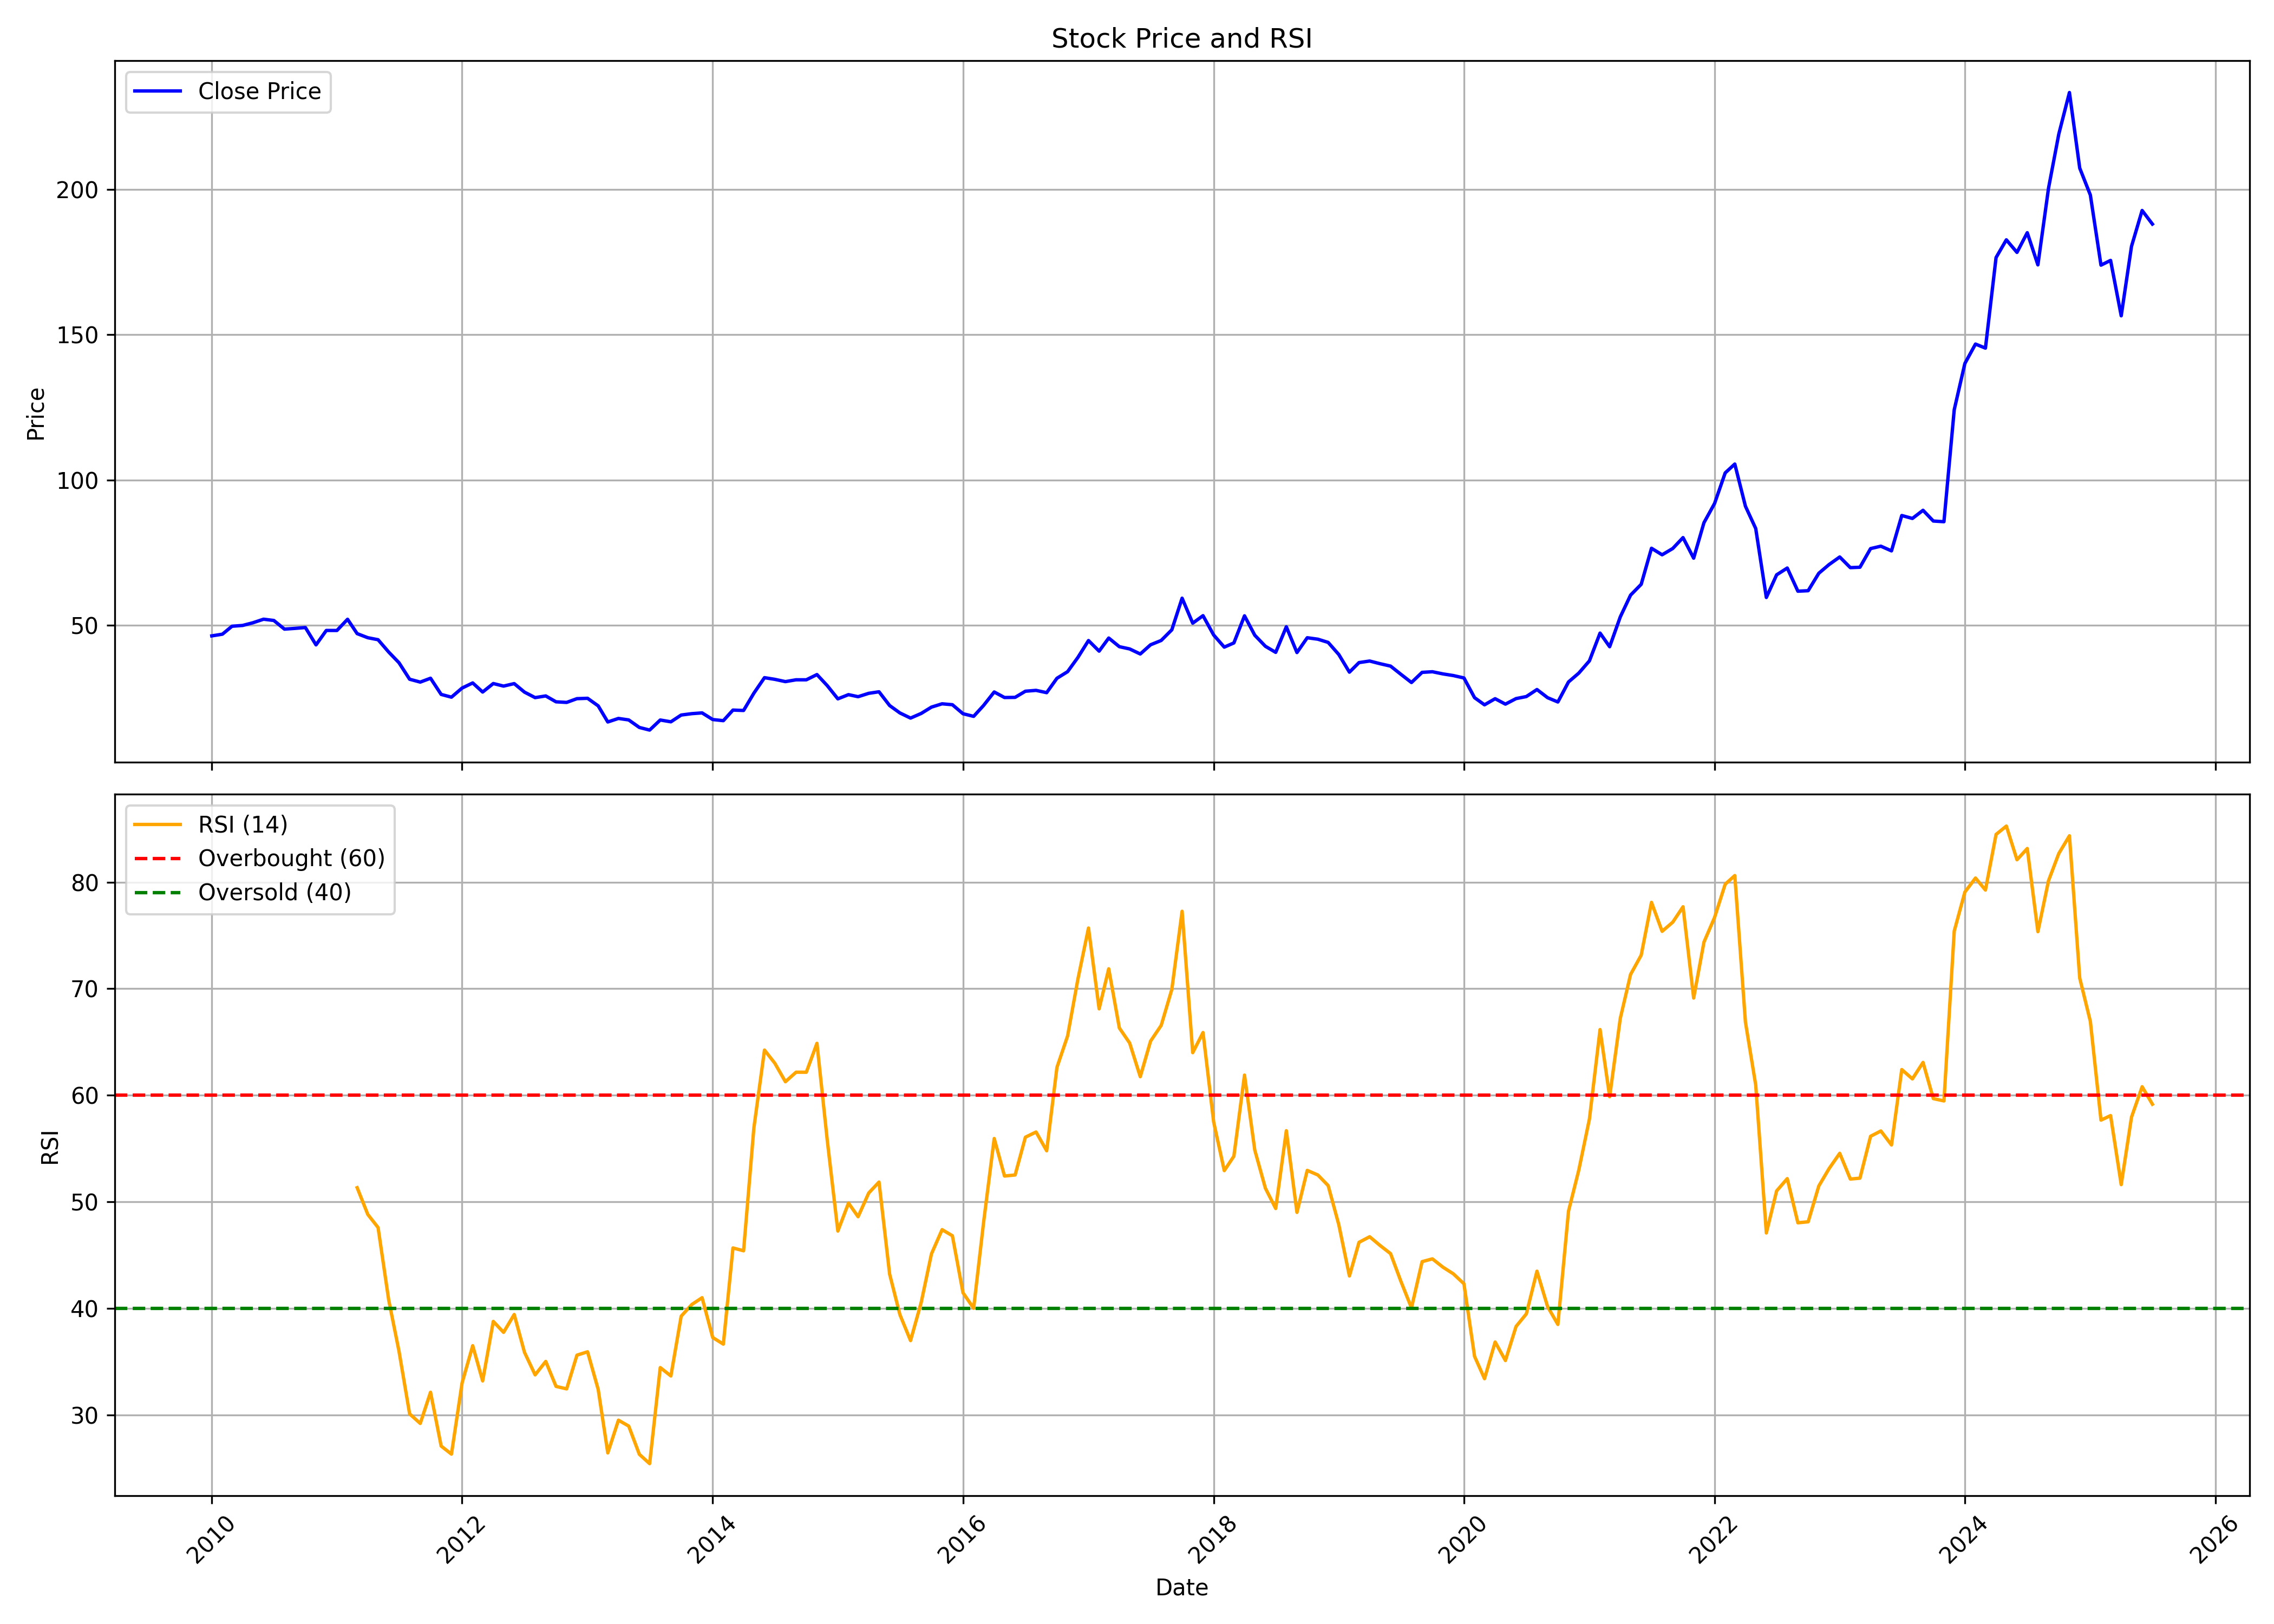

The table this chart was drawn from, first rows:
, date, symbol, open, high, low, close, volume, rsi
0, 2010-01-01, NATIONALUM, 50.97, 64.25, 44.96, 46.38, 107218504, 
1, 2010-02-01, NATIONALUM, 46.1, 49.88, 43.43, 46.96, 18736824, 
2, 2010-03-01, NATIONALUM, 46.96, 52, 45.34, 49.7, 20582268, 
3, 2010-04-01, NATIONALUM, 50.07, 51.54, 48.15, 49.97, 16781604, 
4, 2010-05-01, NATIONALUM, 49.97, 51.17, 47.42, 50.89, 8080448, 
5, 2010-06-01, NATIONALUM, 50.81, 54.66, 50.19, 52.12, 7639360, 
6, 2010-07-01, NATIONALUM, 51.75, 54.34, 50.35, 51.68, 6809456, 
7, 2010-08-01, NATIONALUM, 51.76, 54.75, 48.16, 48.7, 21553184, 
8, 2010-09-01, NATIONALUM, 50.31, 51.11, 48.82, 48.96, 7493532, 
9, 2010-10-01, NATIONALUM, 49.88, 52.64, 48.3, 49.25, 8987160, 
10, 2010-11-01, NATIONALUM, 50.44, 51.18, 40.63, 43.29, 4312620, 
11, 2010-12-01, NATIONALUM, 43.08, 48.67, 42.24, 48.25, 4043188, 
12, 2011-01-01, NATIONALUM, 48.6, 49.56, 44.21, 48.24, 4224064, 
13, 2011-02-01, NATIONALUM, 49.72, 55.2, 47.25, 52.09, 10918068, 
14, 2011-03-01, NATIONALUM, 50.94, 59.42, 46.88, 47.15, 18499497, 51.32
15, 2011-04-01, NATIONALUM, 47.65, 49.77, 45.28, 45.75, 8337994, 48.81
16, 2011-05-01, NATIONALUM, 45.72, 46.54, 41.01, 45.06, 4942306, 47.58
17, 2011-06-01, NATIONALUM, 45.43, 46.09, 39.95, 40.82, 3954130, 40.77
18, 2011-07-01, NATIONALUM, 40.69, 42.62, 36.85, 37.14, 5651568, 35.97
19, 2011-08-01, NATIONALUM, 37.44, 37.49, 28.61, 31.47, 7615907, 30.09
20, 2011-09-01, NATIONALUM, 31.47, 34.48, 28.61, 30.48, 6611225, 29.19
21, 2011-10-01, NATIONALUM, 30.42, 33.3, 29.52, 31.81, 2408922, 32.12
22, 2011-11-01, NATIONALUM, 31.66, 32.06, 22.14, 26.24, 3062224, 27.07
23, 2011-12-01, NATIONALUM, 26.94, 27.39, 23.86, 25.3, 3147671, 26.31
24, 2012-01-01, NATIONALUM, 25.05, 31.56, 25.05, 28.43, 11457264, 32.99
25, 2012-02-01, NATIONALUM, 28.58, 34.02, 28.46, 30.19, 22212944, 36.49
26, 2012-03-01, NATIONALUM, 30.52, 31.56, 25.97, 27.06, 9343979, 33.18
27, 2012-04-01, NATIONALUM, 27.92, 31.78, 27.59, 29.99, 11483685, 38.77
28, 2012-05-01, NATIONALUM, 29.99, 32.26, 25.52, 29.11, 3519665, 37.74
29, 2012-06-01, NATIONALUM, 29.79, 31.56, 28.73, 29.96, 1940717, 39.42
30, 2012-07-01, NATIONALUM, 30.32, 32.69, 25.88, 27.04, 4451766, 35.87
31, 2012-08-01, NATIONALUM, 27.04, 28.37, 24.74, 25.14, 1941161, 33.75
32, 2012-09-01, NATIONALUM, 25.54, 28.58, 24.86, 25.72, 4220012, 35.01
33, 2012-10-01, NATIONALUM, 26.2, 26.51, 22.89, 23.7, 4886370, 32.67
34, 2012-11-01, NATIONALUM, 23.77, 24.33, 22.28, 23.5, 3464791, 32.43
35, 2012-12-01, NATIONALUM, 24.03, 26.2, 23.37, 24.79, 3712362, 35.6
36, 2013-01-01, NATIONALUM, 24.79, 26.3, 23.52, 24.91, 5172448, 35.92
37, 2013-02-01, NATIONALUM, 24.81, 25.39, 22.26, 22.31, 1743784, 32.38
38, 2013-03-01, NATIONALUM, 22.36, 24.13, 16.69, 16.77, 20705806, 26.43
39, 2013-04-01, NATIONALUM, 16.8, 18.73, 16.8, 17.99, 6421830, 29.49
40, 2013-05-01, NATIONALUM, 17.99, 19.48, 17.13, 17.47, 5966534, 28.94
41, 2013-06-01, NATIONALUM, 17.78, 17.99, 14.65, 14.88, 5435386, 26.29
42, 2013-07-01, NATIONALUM, 14.88, 16.54, 13.7, 13.98, 7997028, 25.42
43, 2013-08-01, NATIONALUM, 14.42, 17.88, 12.51, 17.44, 10269145, 34.43
44, 2013-09-01, NATIONALUM, 17.18, 18.42, 16.33, 16.82, 6587959, 33.65
45, 2013-10-01, NATIONALUM, 16.95, 19.39, 15.35, 19.15, 6891468, 39.26
46, 2013-11-01, NATIONALUM, 19.18, 21.41, 18.53, 19.63, 9680188, 40.35
47, 2013-12-01, NATIONALUM, 19.47, 20.57, 18.58, 19.89, 5442011, 40.99
48, 2014-01-01, NATIONALUM, 19.99, 20.97, 17.5, 17.61, 5901594, 37.26
49, 2014-02-01, NATIONALUM, 17.53, 17.84, 16.56, 17.21, 3483040, 36.63
50, 2014-03-01, NATIONALUM, 17.32, 21.04, 17.03, 20.86, 9114109, 45.66
51, 2014-04-01, NATIONALUM, 21.67, 22.65, 20.4, 20.72, 23209630, 45.4
52, 2014-05-01, NATIONALUM, 20.72, 32.68, 20.64, 26.66, 137251240, 56.92
53, 2014-06-01, NATIONALUM, 26.44, 34.39, 26.44, 32, 127472809, 64.24
54, 2014-07-01, NATIONALUM, 32.17, 34.07, 27.42, 31.43, 68811190, 63.01
55, 2014-08-01, NATIONALUM, 30.97, 32.68, 28.37, 30.65, 32538998, 61.27
56, 2014-09-01, NATIONALUM, 31.38, 37.48, 29.94, 31.27, 62803026, 62.16
57, 2014-10-01, NATIONALUM, 31.33, 33.62, 29.28, 31.27, 20428372, 62.16
58, 2014-11-01, NATIONALUM, 31.43, 35.09, 31.22, 33.07, 29608014, 64.87
59, 2014-12-01, NATIONALUM, 32.96, 33.15, 26.25, 29.28, 31229600, 55.8
... 127 more rows
